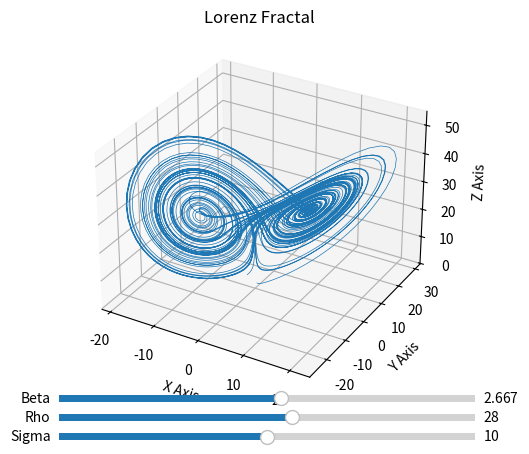

Generate this figure with matplotlib:
import numpy as np
import matplotlib.pyplot as plt
from mpl_toolkits.mplot3d import Axes3D
from matplotlib.widgets import Slider

# Define the Lorenz system
def lorenz(x, y, z, s, r, b):
    x_dot = s * (y - x)
    y_dot = r * x - y - x * z
    z_dot = x * y - b * z
    return x_dot, y_dot, z_dot

# Set initial conditions and time step
dt = 0.01
num_steps = 10000

# Create a figure and axis for the plot
fig = plt.figure()
ax = fig.add_subplot(111, projection='3d')

# Set initial parameter values
sigma = 10
rho = 28
beta = 8 / 3

# Function to update the plot
def update(val):
    # Get the current values of the sliders
    s = sigma_slider.val
    r = rho_slider.val
    b = beta_slider.val

    # Initialize arrays to store the trajectory
    xs = np.empty(num_steps + 1)
    ys = np.empty(num_steps + 1)
    zs = np.empty(num_steps + 1)

    # Set initial values
    xs[0], ys[0], zs[0] = (0., 1., 1.05)

    # Generate the Lorenz fractal with the updated parameters
    for i in range(num_steps):
        x_dot, y_dot, z_dot = lorenz(xs[i], ys[i], zs[i], s, r, b)
        xs[i + 1] = xs[i] + (x_dot * dt)
        ys[i + 1] = ys[i] + (y_dot * dt)
        zs[i + 1] = zs[i] + (z_dot * dt)

    # Update the plot with the new trajectory
    ax.clear()
    ax.plot(xs, ys, zs, lw=0.5)
    ax.set_xlabel("X Axis")
    ax.set_ylabel("Y Axis")
    ax.set_zlabel("Z Axis")
    ax.set_title("Lorenz Fractal")
    plt.draw()

# Create sliders for adjusting parameters
ax_sigma = plt.axes([0.2, 0.02, 0.65, 0.03])
sigma_slider = Slider(ax_sigma, 'Sigma', 0, 20, valinit=sigma)

ax_rho = plt.axes([0.2, 0.06, 0.65, 0.03])
rho_slider = Slider(ax_rho, 'Rho', 0, 50, valinit=rho)

ax_beta = plt.axes([0.2, 0.10, 0.65, 0.03])
beta_slider = Slider(ax_beta, 'Beta', 0, 5, valinit=beta)

# Call the update function when the slider value is changed
sigma_slider.on_changed(update)
rho_slider.on_changed(update)
beta_slider.on_changed(update)

# Generate the initial plot
update(None)

plt.show()
